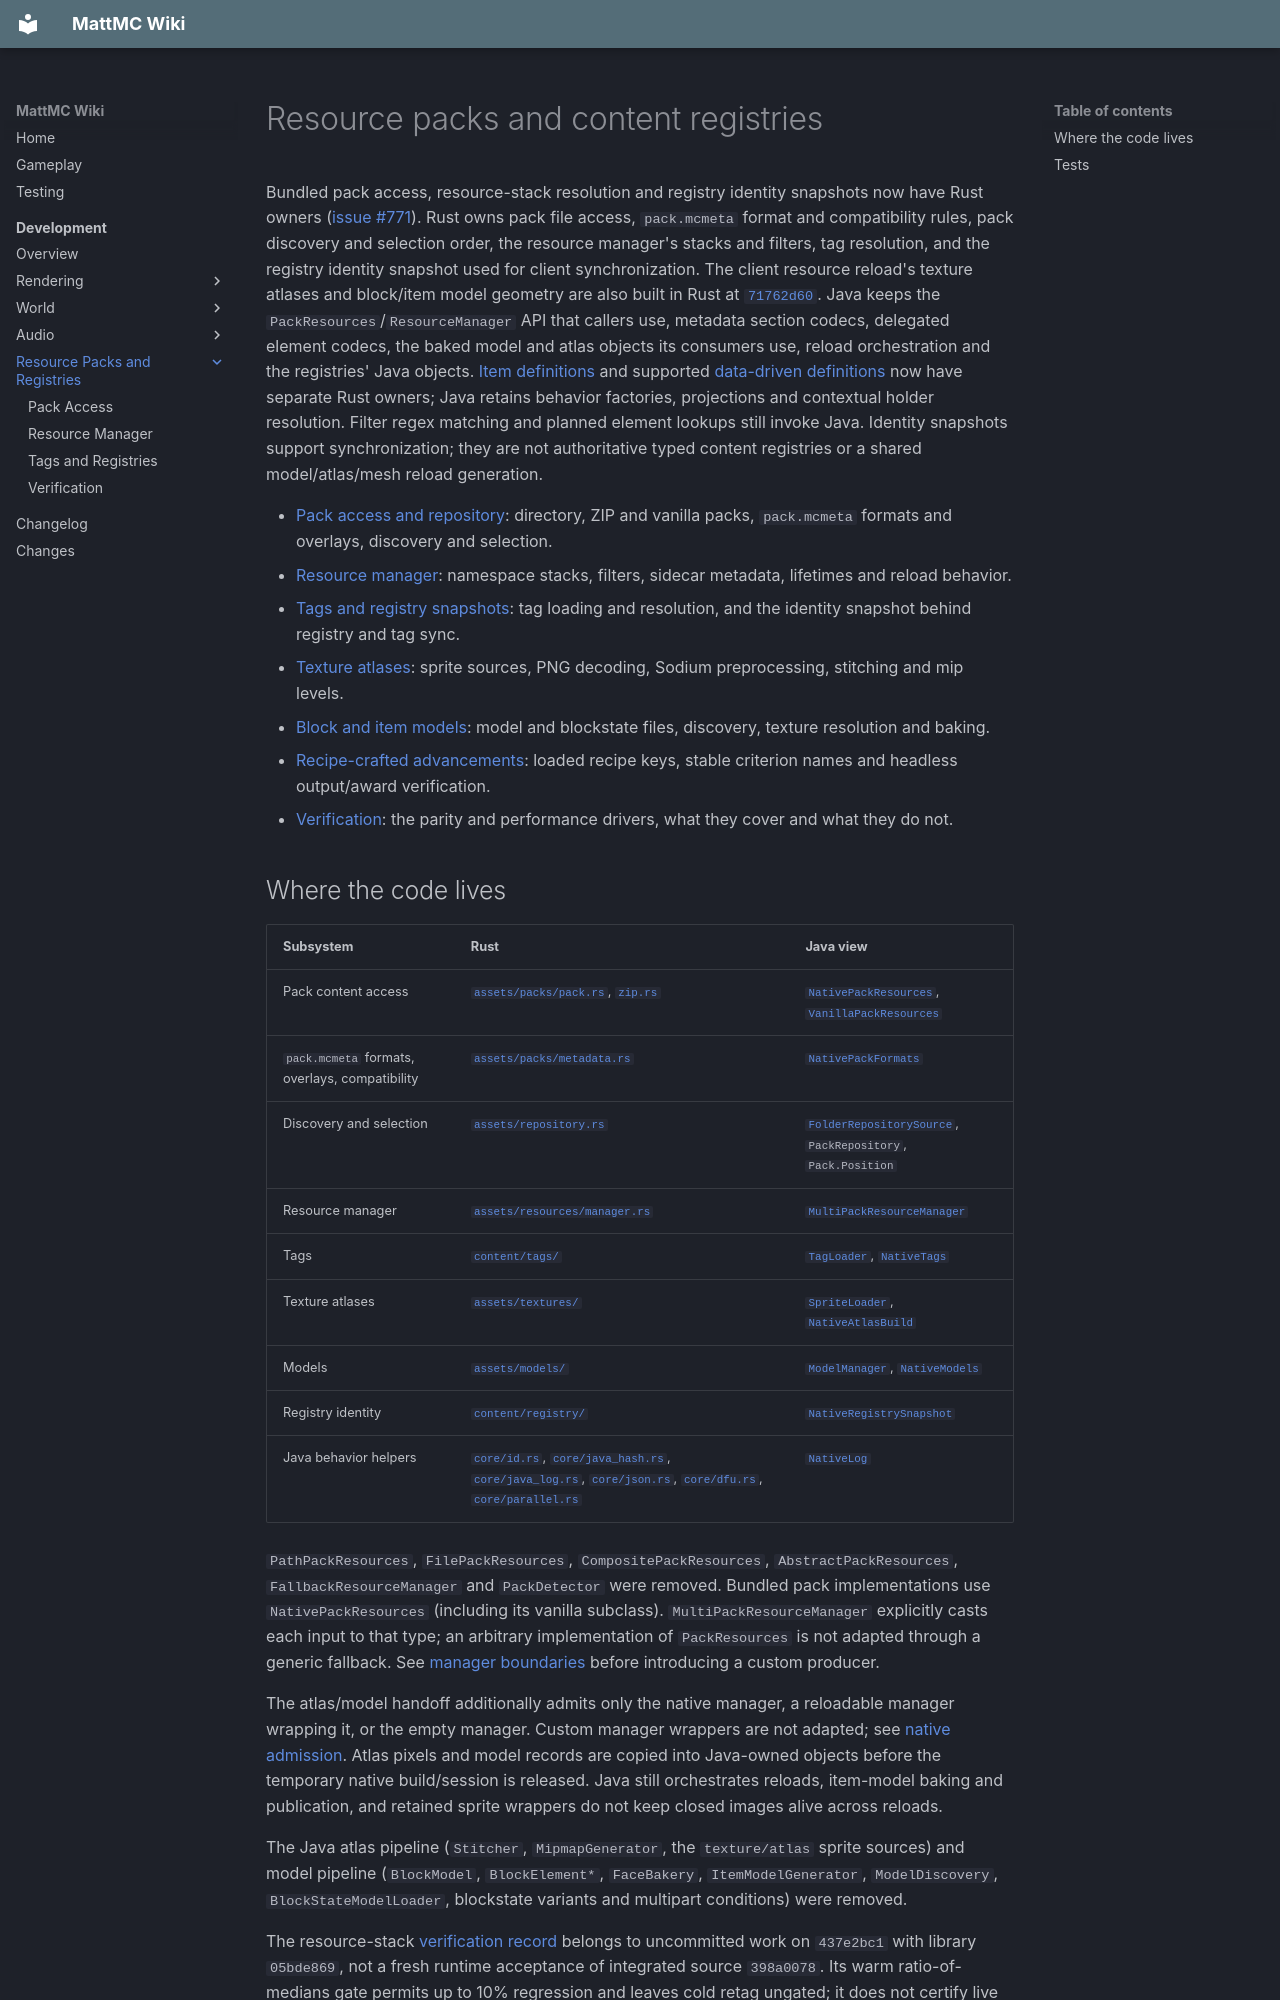

repository: HungLo2020/MattMC · page: development/resources/index.html · generator: mkdocs

# Resource packs and content registries

Bundled pack access, resource-stack resolution and registry identity snapshots
now have Rust owners
([issue #771](https://github.com/HungLo2020/MattMC/issues/771)). Rust owns pack
file access, `pack.mcmeta` format and compatibility rules, pack discovery and
selection order, the resource manager's stacks and filters, tag resolution, and
the registry identity snapshot used for client synchronization. The client
resource reload's texture atlases and block/item model geometry are also built
in Rust at
[`71762d60`](https://github.com/HungLo2020/MattMC/commit/71762d602195e0cc5ca29006a2bed1603b53eab8).
Java keeps the `PackResources`/`ResourceManager` API that callers use,
metadata section codecs, delegated element codecs, the baked model and atlas
objects its consumers use, reload orchestration and the registries' Java objects.
[Item definitions](../game-model/ITEM-DEFINITIONS.md) and supported
[data-driven definitions](../game-model/DATA-DEFINITIONS.md) now have separate
Rust owners; Java retains behavior factories, projections and contextual holder
resolution. Filter regex matching and planned element lookups still invoke Java.
Identity snapshots support synchronization; they are not authoritative typed
content registries or a shared model/atlas/mesh reload generation.

- [Pack access and repository](PACKS.md): directory, ZIP and vanilla packs,
  `pack.mcmeta` formats and overlays, discovery and selection.
- [Resource manager](RESOURCE-MANAGER.md): namespace stacks, filters, sidecar
  metadata, lifetimes and reload behavior.
- [Tags and registry snapshots](TAGS-AND-REGISTRIES.md): tag loading and
  resolution, and the identity snapshot behind registry and tag sync.
- [Texture atlases](ATLASES.md): sprite sources, PNG decoding, Sodium
  preprocessing, stitching and mip levels.
- [Block and item models](MODELS.md): model and blockstate files, discovery,
  texture resolution and baking.
- [Recipe-crafted advancements](RECIPE-ADVANCEMENTS.md): loaded recipe keys,
  stable criterion names and headless output/award verification.
- [Verification](VERIFICATION.md): the parity and performance drivers, what
  they cover and what they do not.
